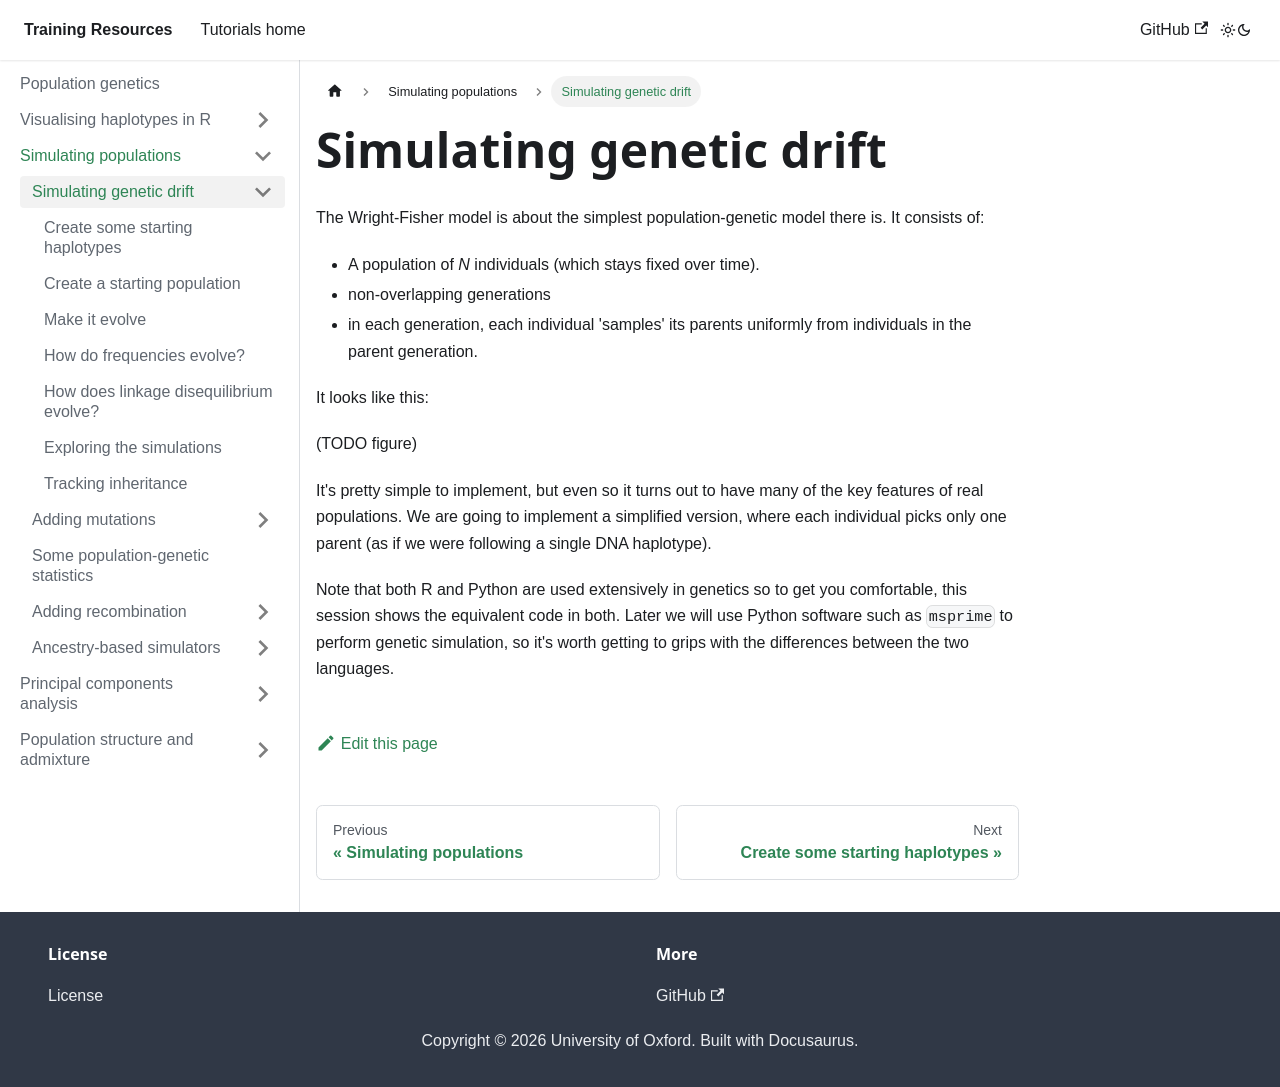

repository: chg-training/chg-training-resources · page: population_genetics/simulation/genetic_drift/index.html · generator: docusaurus

---
sidebar_position: 0
---

# Simulating genetic drift

The Wright-Fisher model is about the simplest population-genetic model there is.  It consists of:

* A population of *N* individuals (which stays fixed over time).
* non-overlapping generations
* in each generation, each individual 'samples' its parents uniformly from individuals in the parent generation.

It looks like this:

(TODO figure)

It's pretty simple to implement, but even so it turns out to have many of the key features of real populations. We are going
to implement a simplified version, where each individual picks only one parent (as if we were following a single DNA haplotype).

Note that both R and Python are used extensively in genetics so to get you comfortable,
this session shows the equivalent code in both. Later we will use Python software such
as `msprime` to perform genetic simulation, so it's worth getting to grips with the differences
between the two languages.
